The GitHub repository AteeethNalla99/ai-healthcare-system- contains a labelled image folder "cleaned_data" with 4 categories: glioma, meningioma, no tumor, pituitary tumor. Examples follow, each with its label.

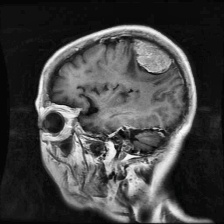
Label: meningioma

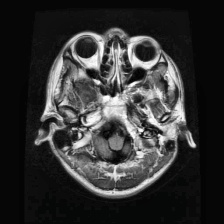
Label: glioma

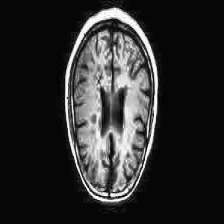
Label: no tumor

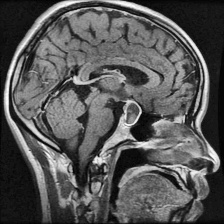
Label: pituitary tumor

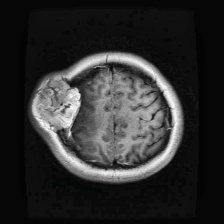
Label: meningioma

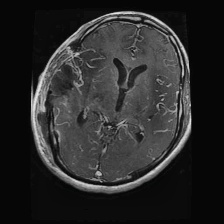
Label: glioma
